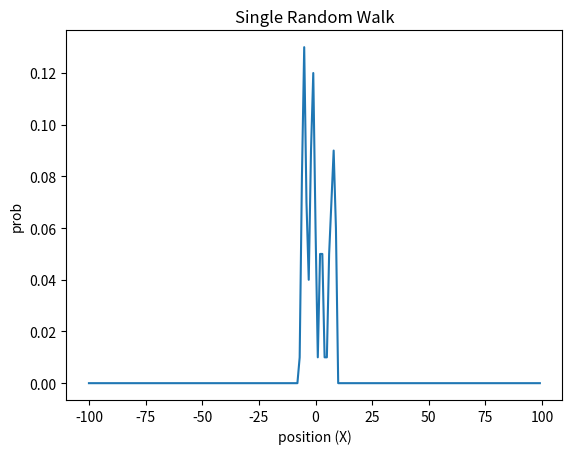

Reproduce this figure in Python.
import numpy as np
import random
import math
import matplotlib.pyplot as plt

N=100 #total steps
p=0.5 #probability of going to the right
X=np.zeros((N))
R=np.zeros((N))
n=0 #position of the walker
for i in range(N):
  prob_left=random.random() #generates a random probability
  if prob_left<p:
    n+=1
  else:
    n-=1
  X[i]=n
  R[i]=n**2 #squared position
print('X=',X)

#counting
bins_n=np.arange(-N,N+1,1) #intervals for counting
counts_n=np.zeros(len(bins_n)-1,dtype=int) #array to store counts
for j in X:
  for i in range(len(bins_n)-1):
    low=bins_n[i]
    high=bins_n[i+1]
    if low<=j<high:
      counts_n[i]+=1
      break
print('counts_n=',counts_n)
X2=X.copy()

#mean
for j in range(1,N):
  X[j]=X[j-1]+X[j]
mean_X=X[j]/N
print('mean X',mean_X)

#variance
Y=(X2-mean_X)**2
for j in range(1,N):
  Y[j]=Y[j-1]+Y[j]
var_X=Y[j]/N
print('var X=',var_X)

#mean-squared displacement (msd)
for j in range(1,N):
  R[j]=R[j-1]+R[j]
msd=R[j]/N 
print('msd=',msd)

prob_n=counts_n/N
plt.plot(bins_n[:-1],prob_n)
plt.xlabel('position (X)')
plt.ylabel('prob')
plt.title('Single Random Walk')
plt.show()
